Run: headless pygame with SDL's dummy video driver; simulated clock (each Clock.tick advances the game by its frame time, no real sleeping); random seed 0; keys injected as events and as key.get_pressed() state; no mouse input.
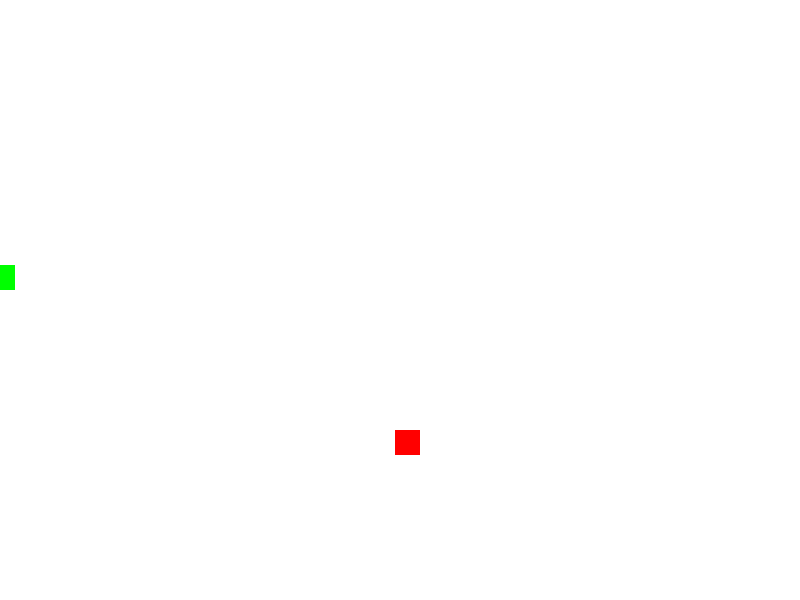
Frame 1 of 1 · flips 1–60 · no input (game ended)

The pygame program that drew these frames:

import pygame, random
pygame.init()
# 10 % 3 = 1
# 10 // 3 = 3

score = 0 

snakeBoxSize = 25

snakehead = (0,0)

difficulty = 4

fpsController = pygame.time.Clock()

WINWIDTH = 800
WINHEIGHT = 600

foodSpawn = [(random.randrange(1, (WINWIDTH//snakeBoxSize)*snakeBoxSize)), (random.randrange(1, (WINHEIGHT//snakeBoxSize)*snakeBoxSize)) - 1]
foodSpawnCondition = True

GAMEWIN = pygame.display.set_mode((WINWIDTH, WINHEIGHT))
pygame.display.set_caption("Snake Game")

green = (0, 255, 0)
red = (255, 0, 0)

direction = "left"

class Snake:
    def __init__(self, snakebody, direction, x, y):
        self.snakebody = [snakebody]
        self.direction = direction
        self.y = y
        self.x = x

    def move(self):

        head = self.snakebody[0]
        
        if self.direction == "up":
            newHead = (head[0], head[1] + 1 )
            self.y -= snakeBoxSize

        if self.direction == "down":
            newHead = (head[0], head[1] - 1)
            self.y += snakeBoxSize

        if self.direction == "left":
            newHead = (head[0] - 1 , head[1])
            self.x -= snakeBoxSize

        if self.direction == "right":
            newHead = (head[0] + 1, head[1])
            self.x += snakeBoxSize

        self.snakebody.insert(0, newHead)
        self.snakebody.pop()

    def grow(self):

        self.snakebody.insert(0, list(head))

bob = Snake(snakehead, "left", 365, 265)

# class Food:
#     def __init__(self, foodSpawn):
#         self.foodSpawn = foodSpawn

    

RUNNING = True
while RUNNING:

    for event in pygame.event.get():
        if event.type == pygame.KEYDOWN:
            if event.key == pygame.K_UP:
                print("The up arrow key has been pressed")
                bob.direction = "up"
                # bob.move()

            if event.key == pygame.K_DOWN:
                print("The down arrow key has been pressed")
                bob.direction = "down"
                # bob.move()

            if event.key == pygame.K_RIGHT:
                print("The right arrow key has been pressed")
                bob.direction = "right"
                # bob.move()


            if event.key == pygame.K_LEFT:
                print("The left arrow key has been pressed")
                bob.direction = "left"
                # bob.move()

            if event.key == pygame.K_ESCAPE:
                RUNNING = False

        if event.type == pygame.QUIT:
            RUNNING = False

    bob.move()

    if bob.x == foodSpawn[0] and bob.y == foodSpawn[1]:
        score += 1
        bob.grow()

    if bob.x not in range(0, WINWIDTH) or bob.y not in range(0, WINHEIGHT):
        RUNNING = False


    GAMEWIN.fill((255, 255, 255))
    pygame.draw.rect(GAMEWIN, green, pygame.Rect(bob.x, bob.y, snakeBoxSize, snakeBoxSize))
    pygame.draw.rect(GAMEWIN, red, pygame.Rect(foodSpawn[0], foodSpawn[1], snakeBoxSize, snakeBoxSize))
    pygame.display.update()

    fpsController.tick(difficulty)

pygame.quit()
